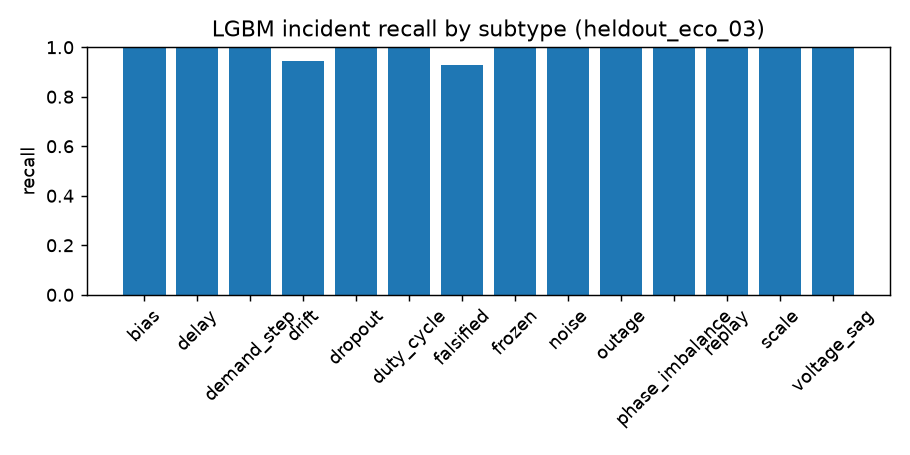

Values plotted in this chart, from the file beside it:
subtype, n, recall, recall_correct, delay_median, delay_p95, model
bias, 22, 1.0, 0.2727, 0.0, 33.9, stat
delay, 22, 1.0, 1.0, 2.0, 15.85, stat
demand_step, 21, 0.9524, 0.9048, 14.0, 135.0, stat
drift, 18, 0.9444, 0.3333, 0.0, 80.8, stat
dropout, 12, 1.0, 1.0, 0.0, 3.45, stat
duty_cycle, 29, 0.8966, 0.8966, 0.0, 38.5, stat
falsified, 14, 0.9286, 0.0714, 3.0, 86.6, stat
frozen, 21, 1.0, 1.0, 0.0, 3.0, stat
noise, 19, 0.9474, 0.1053, 4.5, 30.1, stat
outage, 24, 1.0, 1.0, 0.0, 3.85, stat
phase_imbalance, 26, 0.9231, 0.8462, 0.0, 15.1, stat
replay, 26, 1.0, 1.0, 0.0, 13.0, stat
scale, 23, 0.913, 0.6522, 0.0, 11.0, stat
voltage_sag, 29, 1.0, 1.0, 0.0, 4.0, stat
bias, 22, 1.0, 0.5455, 1.0, 72.7, iforest
delay, 22, 1.0, 1.0, 1.0, 17.85, iforest
demand_step, 21, 1.0, 0.9524, 12.0, 84.0, iforest
drift, 18, 0.9444, 0.5, 0.0, 85.6, iforest
dropout, 12, 1.0, 1.0, 0.0, 3.45, iforest
duty_cycle, 29, 0.9655, 0.931, 0.0, 53.05, iforest
falsified, 14, 0.9286, 0.4286, 3.0, 77.6, iforest
frozen, 21, 1.0, 1.0, 0.0, 3.0, iforest
noise, 19, 0.8947, 0.2105, 4.0, 80.6, iforest
outage, 24, 1.0, 1.0, 0.0, 4.0, iforest
phase_imbalance, 26, 0.9615, 0.8077, 0.0, 51.6, iforest
replay, 26, 1.0, 1.0, 0.0, 13.0, iforest
scale, 23, 0.9565, 0.7826, 0.5, 87.7, iforest
voltage_sag, 29, 1.0, 1.0, 0.0, 4.0, iforest
bias, 22, 1.0, 0.7273, 0.0, 69.9, ocsvm
delay, 22, 1.0, 1.0, 0.0, 4.0, ocsvm
demand_step, 21, 1.0, 1.0, 0.0, 30.0, ocsvm
drift, 18, 1.0, 0.6111, 0.0, 44.45, ocsvm
dropout, 12, 1.0, 1.0, 0.0, 3.45, ocsvm
duty_cycle, 29, 1.0, 1.0, 0.0, 30.8, ocsvm
falsified, 14, 0.9286, 0.4286, 0.0, 3.4, ocsvm
frozen, 21, 1.0, 1.0, 0.0, 3.0, ocsvm
noise, 19, 1.0, 0.2632, 0.0, 32.1, ocsvm
outage, 24, 1.0, 1.0, 0.0, 3.85, ocsvm
phase_imbalance, 26, 1.0, 0.8846, 0.0, 9.5, ocsvm
replay, 26, 1.0, 0.9615, 0.0, 15.5, ocsvm
scale, 23, 1.0, 0.8261, 0.0, 21.1, ocsvm
voltage_sag, 29, 1.0, 1.0, 0.0, 4.0, ocsvm
bias, 22, 1.0, 1.0, 1.0, 41.7, lgbm
delay, 22, 1.0, 1.0, 0.0, 3.95, lgbm
demand_step, 21, 1.0, 0.4762, 0.0, 38.0, lgbm
drift, 18, 0.9444, 0.9444, 2.0, 74.0, lgbm
dropout, 12, 1.0, 1.0, 7.0, 10.45, lgbm
duty_cycle, 29, 1.0, 0.4483, 0.0, 78.6, lgbm
falsified, 14, 0.9286, 0.9286, 0.0, 86.4, lgbm
frozen, 21, 1.0, 1.0, 0.0, 6.0, lgbm
noise, 19, 1.0, 1.0, 0.0, 5.7, lgbm
outage, 24, 1.0, 1.0, 0.0, 9.0, lgbm
phase_imbalance, 26, 1.0, 0.6923, 0.0, 8.0, lgbm
replay, 26, 1.0, 1.0, 0.0, 3.75, lgbm
scale, 23, 1.0, 1.0, 1.0, 34.5, lgbm
voltage_sag, 29, 1.0, 1.0, 0.0, 4.6, lgbm
bias, 22, 1.0, 1.0, 0.0, 9.9, lgbm_no_physics
delay, 22, 1.0, 1.0, 0.0, 65.25, lgbm_no_physics
demand_step, 21, 1.0, 0.5238, 0.0, 28.0, lgbm_no_physics
drift, 18, 1.0, 1.0, 0.0, 49.95, lgbm_no_physics
... 24 more rows
